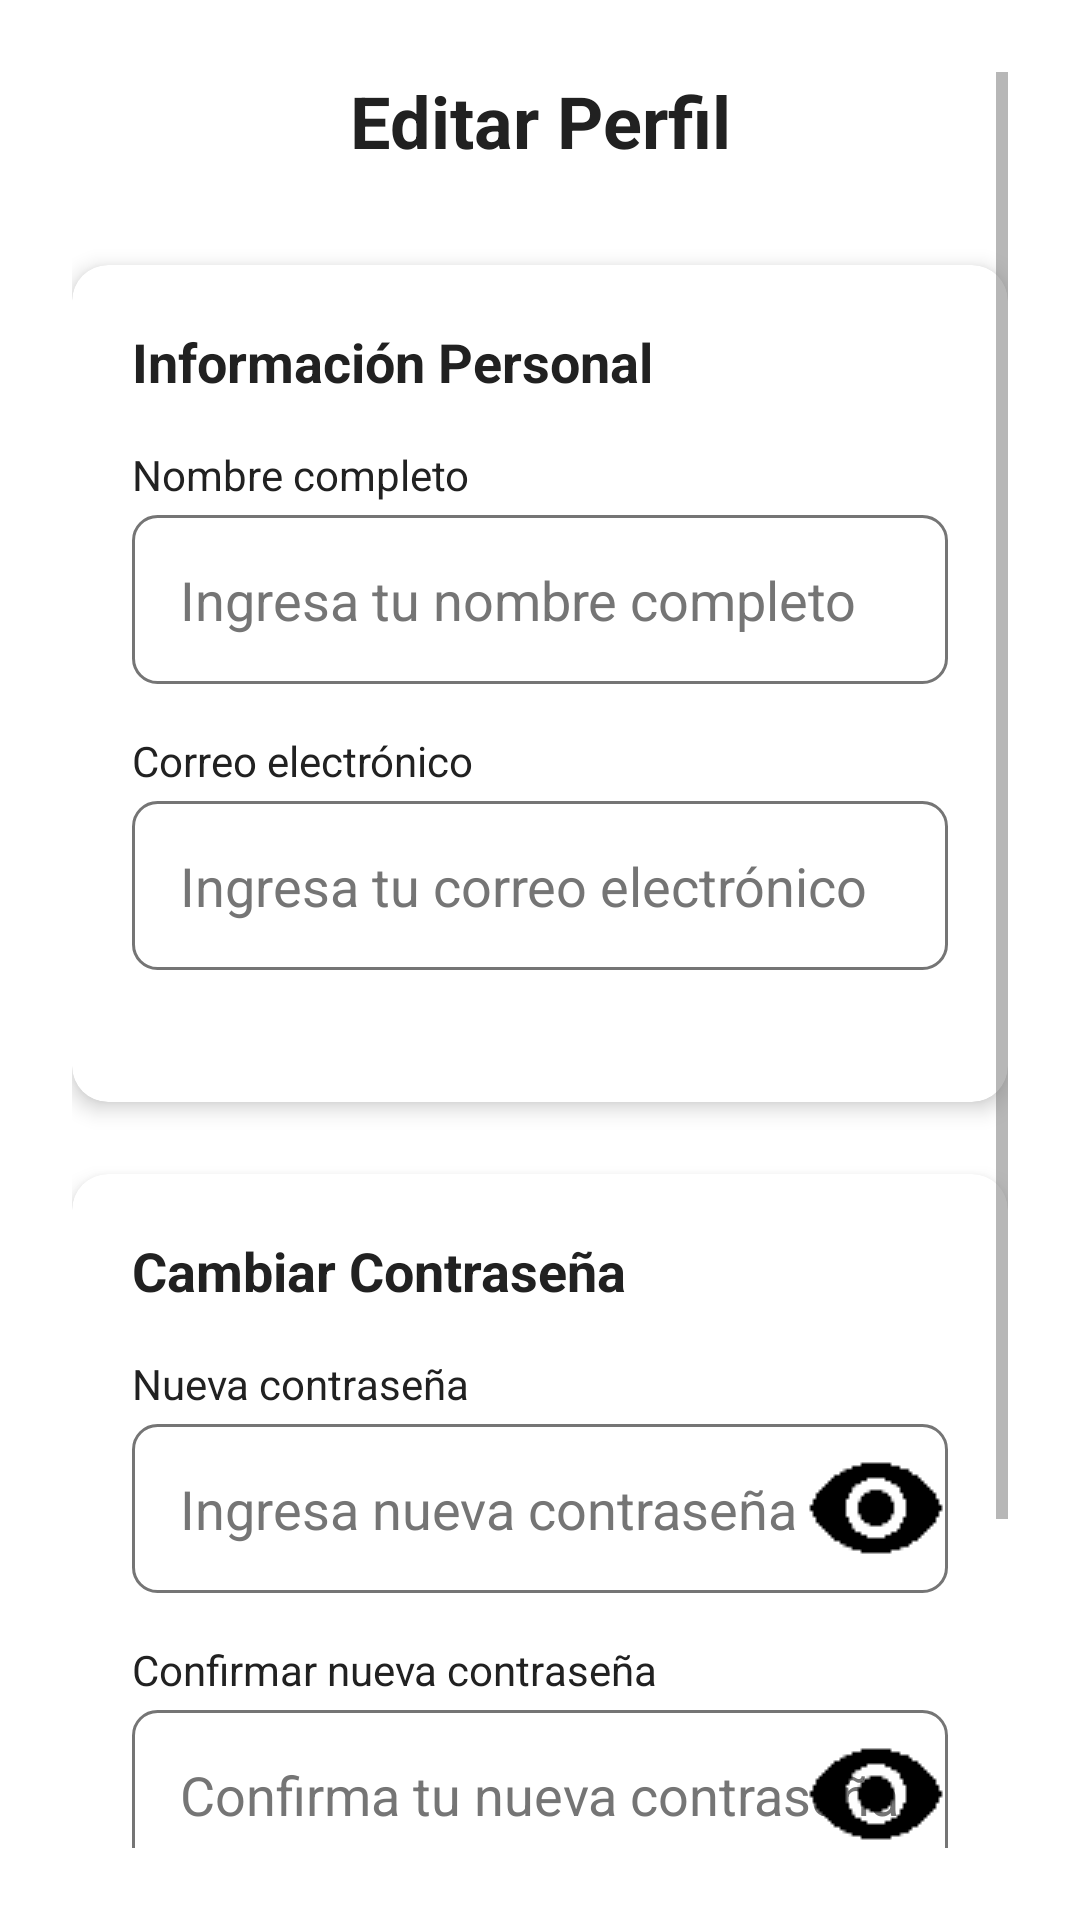

The Android layout XML behind this screen, and the referenced resources:
<!-- AndroidManifest.xml: activity theme Theme.SurteFacilSV.NoActionBar -->
<!-- res/layout/activity_edit_profile.xml -->
<?xml version="1.0" encoding="utf-8"?>
<ScrollView xmlns:android="http://schemas.android.com/apk/res/android"
    xmlns:app="http://schemas.android.com/apk/res-auto"
    android:layout_width="match_parent"
    android:layout_height="match_parent"
    android:background="@color/background"
    android:padding="24dp">

    <LinearLayout
        android:layout_width="match_parent"
        android:layout_height="wrap_content"
        android:orientation="vertical">

        <TextView
            android:layout_width="match_parent"
            android:layout_height="wrap_content"
            android:text="Editar Perfil"
            android:textColor="@color/text_primary"
            android:textSize="24sp"
            android:textStyle="bold"
            android:gravity="center"
            android:layout_marginBottom="32dp" />

        
        <androidx.cardview.widget.CardView
            android:layout_width="match_parent"
            android:layout_height="wrap_content"
            android:layout_marginBottom="24dp"
            app:cardCornerRadius="12dp"
            app:cardElevation="4dp">

            <LinearLayout
                android:layout_width="match_parent"
                android:layout_height="wrap_content"
                android:orientation="vertical"
                android:padding="20dp">

                <TextView
                    android:layout_width="match_parent"
                    android:layout_height="wrap_content"
                    android:text="Información Personal"
                    android:textColor="@color/text_primary"
                    android:textSize="18sp"
                    android:textStyle="bold"
                    android:layout_marginBottom="16dp" />

                
                <TextView
                    android:layout_width="match_parent"
                    android:layout_height="wrap_content"
                    android:text="Nombre completo"
                    android:textColor="@color/text_primary"
                    android:layout_marginBottom="4dp" />

                <EditText
                    android:id="@+id/etFullName"
                    android:layout_width="match_parent"
                    android:layout_height="wrap_content"
                    android:hint="Ingresa tu nombre completo"
                    android:inputType="textPersonName"
                    android:background="@drawable/edittext_background"
                    android:padding="16dp"
                    android:layout_marginBottom="16dp"
                    android:textColor="@color/text_primary"
                    android:textColorHint="@color/text_secondary" />

                
                <TextView
                    android:layout_width="match_parent"
                    android:layout_height="wrap_content"
                    android:text="Correo electrónico"
                    android:textColor="@color/text_primary"
                    android:layout_marginBottom="4dp" />

                <EditText
                    android:id="@+id/etEmail"
                    android:layout_width="match_parent"
                    android:layout_height="wrap_content"
                    android:hint="Ingresa tu correo electrónico"
                    android:inputType="textEmailAddress"
                    android:background="@drawable/edittext_background"
                    android:padding="16dp"
                    android:layout_marginBottom="24dp"
                    android:textColor="@color/text_primary"
                    android:textColorHint="@color/text_secondary" />

            </LinearLayout>

        </androidx.cardview.widget.CardView>

        
        <androidx.cardview.widget.CardView
            android:layout_width="match_parent"
            android:layout_height="wrap_content"
            android:layout_marginBottom="32dp"
            app:cardCornerRadius="12dp"
            app:cardElevation="4dp">

            <LinearLayout
                android:layout_width="match_parent"
                android:layout_height="wrap_content"
                android:orientation="vertical"
                android:padding="20dp">

                <TextView
                    android:layout_width="match_parent"
                    android:layout_height="wrap_content"
                    android:text="Cambiar Contraseña"
                    android:textColor="@color/text_primary"
                    android:textSize="18sp"
                    android:textStyle="bold"
                    android:layout_marginBottom="16dp" />

                
                <TextView
                    android:layout_width="match_parent"
                    android:layout_height="wrap_content"
                    android:text="Nueva contraseña"
                    android:textColor="@color/text_primary"
                    android:layout_marginBottom="4dp" />

                <RelativeLayout
                    android:layout_width="match_parent"
                    android:layout_height="wrap_content"
                    android:layout_marginBottom="16dp">

                    <EditText
                        android:id="@+id/etNewPassword"
                        android:layout_width="match_parent"
                        android:layout_height="wrap_content"
                        android:hint="Ingresa nueva contraseña"
                        android:inputType="textPassword"
                        android:background="@drawable/edittext_background"
                        android:padding="16dp"
                        android:textColor="@color/text_primary"
                        android:textColorHint="@color/text_secondary" />

                    <ImageButton
                        android:id="@+id/btnToggleNewPassword"
                        android:layout_width="48dp"
                        android:layout_height="48dp"
                        android:layout_alignParentEnd="true"
                        android:layout_centerVertical="true"
                        android:background="?attr/selectableItemBackgroundBorderless"
                        android:src="@drawable/ic_visibility"
                        android:contentDescription="Mostrar nueva contraseña" />

                </RelativeLayout>

                
                <TextView
                    android:layout_width="match_parent"
                    android:layout_height="wrap_content"
                    android:text="Confirmar nueva contraseña"
                    android:textColor="@color/text_primary"
                    android:layout_marginBottom="4dp" />

                <RelativeLayout
                    android:layout_width="match_parent"
                    android:layout_height="wrap_content"
                    android:layout_marginBottom="24dp">

                    <EditText
                        android:id="@+id/etConfirmPassword"
                        android:layout_width="match_parent"
                        android:layout_height="wrap_content"
                        android:hint="Confirma tu nueva contraseña"
                        android:inputType="textPassword"
                        android:background="@drawable/edittext_background"
                        android:padding="16dp"
                        android:textColor="@color/text_primary"
                        android:textColorHint="@color/text_secondary" />

                    <ImageButton
                        android:id="@+id/btnToggleConfirmPassword"
                        android:layout_width="48dp"
                        android:layout_height="48dp"
                        android:layout_alignParentEnd="true"
                        android:layout_centerVertical="true"
                        android:background="?attr/selectableItemBackgroundBorderless"
                        android:src="@drawable/ic_visibility"
                        android:contentDescription="Mostrar confirmación de contraseña" />

                </RelativeLayout>

            </LinearLayout>

        </androidx.cardview.widget.CardView>

        
        <Button
            android:id="@+id/btnSaveChanges"
            android:layout_width="match_parent"
            android:layout_height="wrap_content"
            android:text="GUARDAR CAMBIOS"
            android:background="@color/colorPrimary"
            android:textColor="@android:color/white"
            android:textAllCaps="false"
            android:textSize="16sp" />

        
        <TextView
            android:id="@+id/tvStatus"
            android:layout_width="match_parent"
            android:layout_height="wrap_content"
            android:text=""
            android:gravity="center"
            android:layout_marginTop="16dp"
            android:textColor="@color/colorAccent" />

    </LinearLayout>

</ScrollView>
<!-- resources referenced by this layout -->
<resources>
  <color name="background">#FFFFFF</color>
  <color name="colorAccent">#2196F3</color>
  <color name="colorPrimary">#4CAF50</color>
  <color name="text_primary">#212121</color>
  <color name="text_secondary">#757575</color>
  <!-- drawable edittext_background (drawable) -->
  <?xml version="1.0" encoding="utf-8"?>
  <shape xmlns:android="http://schemas.android.com/apk/res/android">
      <solid android:color="@android:color/transparent" />
      <stroke android:width="1dp" android:color="@color/text_secondary" />
      <corners android:radius="8dp" />
  </shape>
  <!-- drawable ic_visibility: png bitmap (drawable, 376 bytes) -->
  <style name="Theme.SurteFacilSV.NoActionBar" parent="Theme.MaterialComponents.DayNight.NoActionBar">
          <item name="colorPrimary">@color/colorPrimary</item>
          <item name="colorPrimaryVariant">@color/colorPrimaryDark</item>
          <item name="colorOnPrimary">@color/text_primary</item>
  
          <item name="colorSecondary">@color/colorAccent</item>
          <item name="colorSecondaryVariant">@color/colorAccent</item>
          <item name="colorOnSecondary">@color/text_primary</item>
  
          <item name="android:colorBackground">@color/background</item>
          <item name="android:textColorPrimary">@color/text_primary</item>
          <item name="android:textColorSecondary">@color/text_secondary</item>
  
          <item name="android:statusBarColor">@color/colorPrimaryDark</item>
          <item name="android:windowLightStatusBar">false</item> 
      </style>
  <color name="colorPrimaryDark">#388E3C</color>
</resources>
